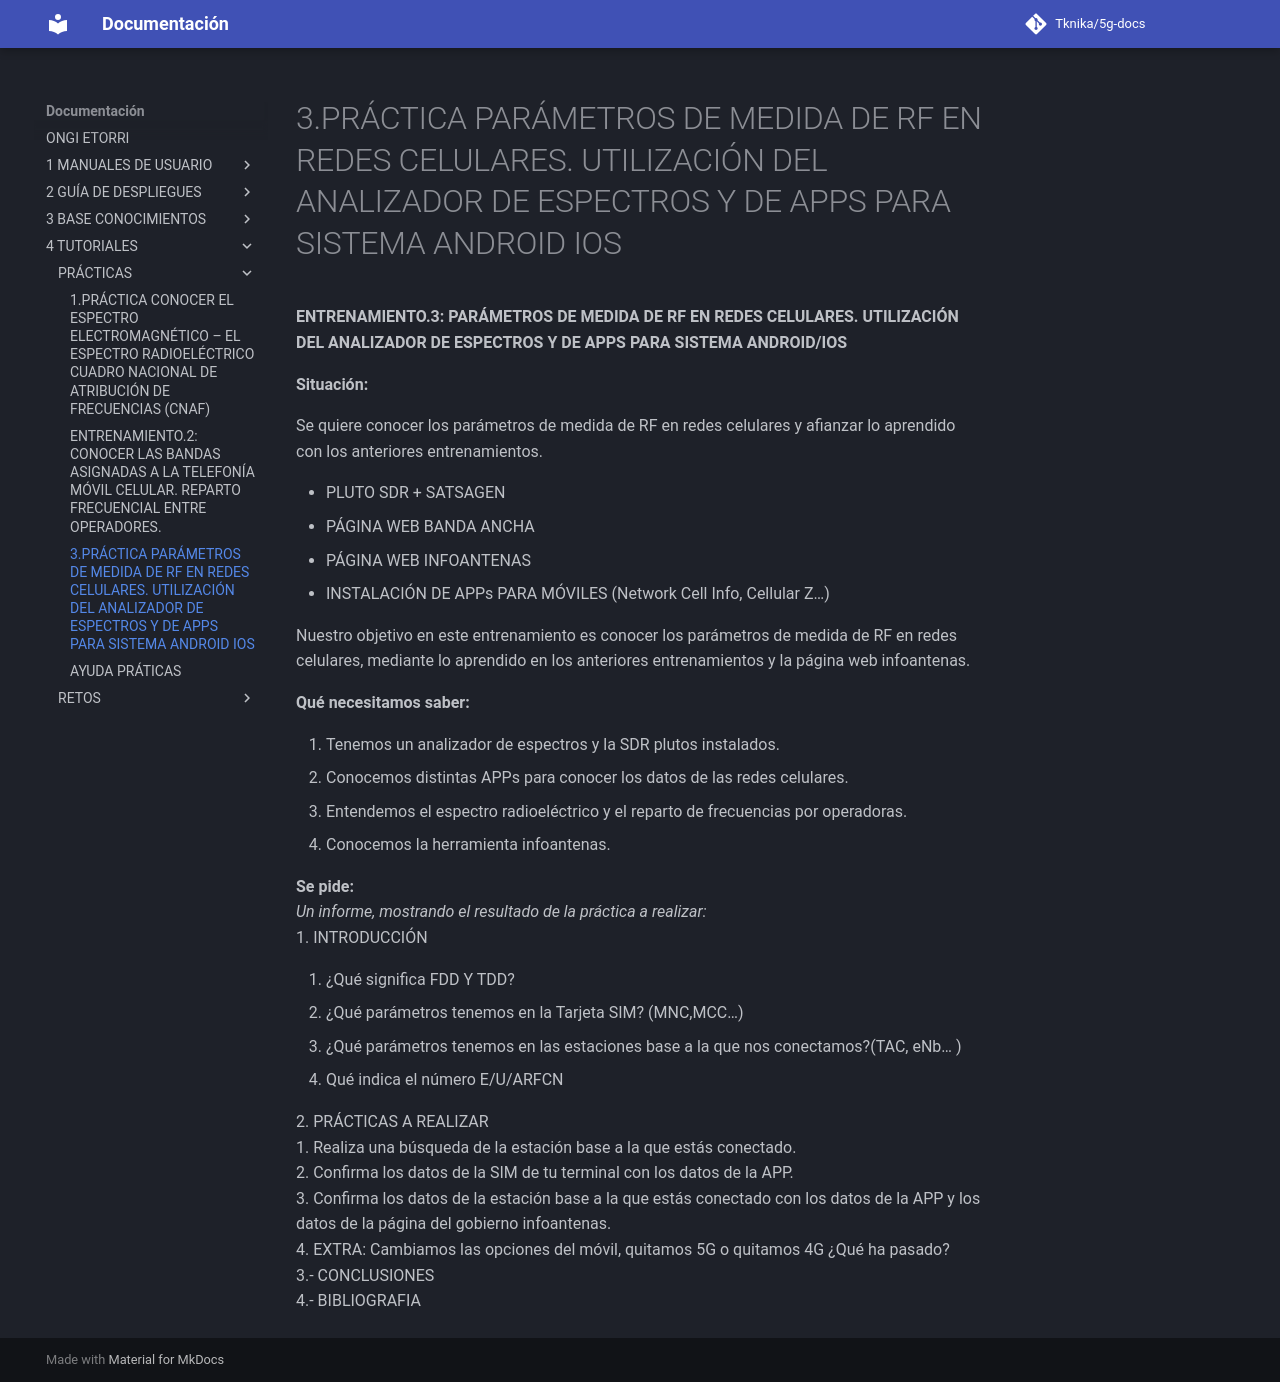

repository: Tknika/5g-docs · page: 4- TUTORIALES/PRÁCTICAS/3.PRÁCTICA_ PARÁMETROS DE MEDIDA DE RF EN REDES CELULARES. UTILIZACIÓN DEL ANALIZADOR DE ESPECTROS Y DE APPS PARA SISTEMA ANDROID_IOS/index.html · generator: mkdocs

 **ENTRENAMIENTO.3: PARÁMETROS DE MEDIDA DE RF EN REDES CELULARES. UTILIZACIÓN DEL ANALIZADOR DE ESPECTROS Y DE APPS PARA SISTEMA ANDROID/IOS**

 **Situación:**

Se quiere conocer los parámetros de medida de RF en redes celulares y afianzar lo aprendido con los anteriores entrenamientos.

* PLUTO SDR \+ SATSAGEN  
* PÁGINA WEB BANDA ANCHA  
* PÁGINA WEB INFOANTENAS  
* INSTALACIÓN DE APPs PARA MÓVILES (Network Cell Info, Cellular Z…) 

Nuestro objetivo en este entrenamiento es conocer los parámetros de medida de RF en redes celulares, mediante lo aprendido en los anteriores entrenamientos y la página web infoantenas.

  **Qué necesitamos saber:**

1.  Tenemos un analizador de espectros y la SDR plutos instalados.  
2. Conocemos distintas APPs para conocer los datos de las redes celulares.  
3. Entendemos el espectro radioeléctrico y el reparto de frecuencias por operadoras.  
4. Conocemos la herramienta infoantenas.  
   

  **Se pide:**  
*Un informe, mostrando el resultado de la práctica a realizar:*   
1\.   INTRODUCCIÓN

1.  ¿Qué significa FDD Y TDD?  
2. ¿Qué parámetros tenemos en la Tarjeta SIM? (MNC,MCC…)  
3. ¿Qué parámetros tenemos en las estaciones base a la que nos conectamos?(TAC, eNb… )  
4. Qué indica el número E/U/ARFCN  
     
   2\.   PRÁCTICAS A REALIZAR	  
1. Realiza una búsqueda de la estación base a la que estás conectado.  
2. Confirma los datos de la SIM de tu terminal con los datos de la APP.  
3. Confirma los datos de la estación base a la que estás conectado con los datos de la APP y los datos de la página del gobierno infoantenas.  
4. EXTRA: Cambiamos las opciones del móvil, quitamos 5G o quitamos 4G ¿Qué ha pasado?  
   3.- CONCLUSIONES  
   4.- BIBLIOGRAFIA
